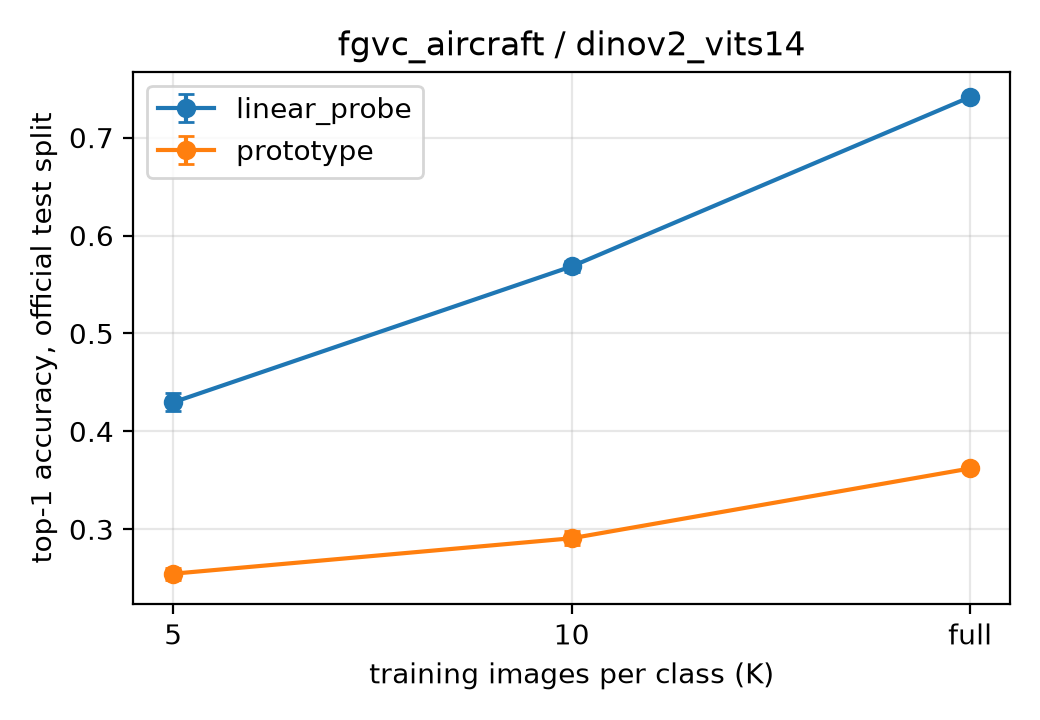

The table this chart was drawn from, first rows:
head, k, top1, std
linear_probe, 5, 0.4296, 0.009184
linear_probe, 10, 0.5685, 0.005445
linear_probe, full, 0.7415, 0.000866
prototype, 5, 0.2546, 0.006129
prototype, 10, 0.2908, 0.007038
prototype, full, 0.3621, 
